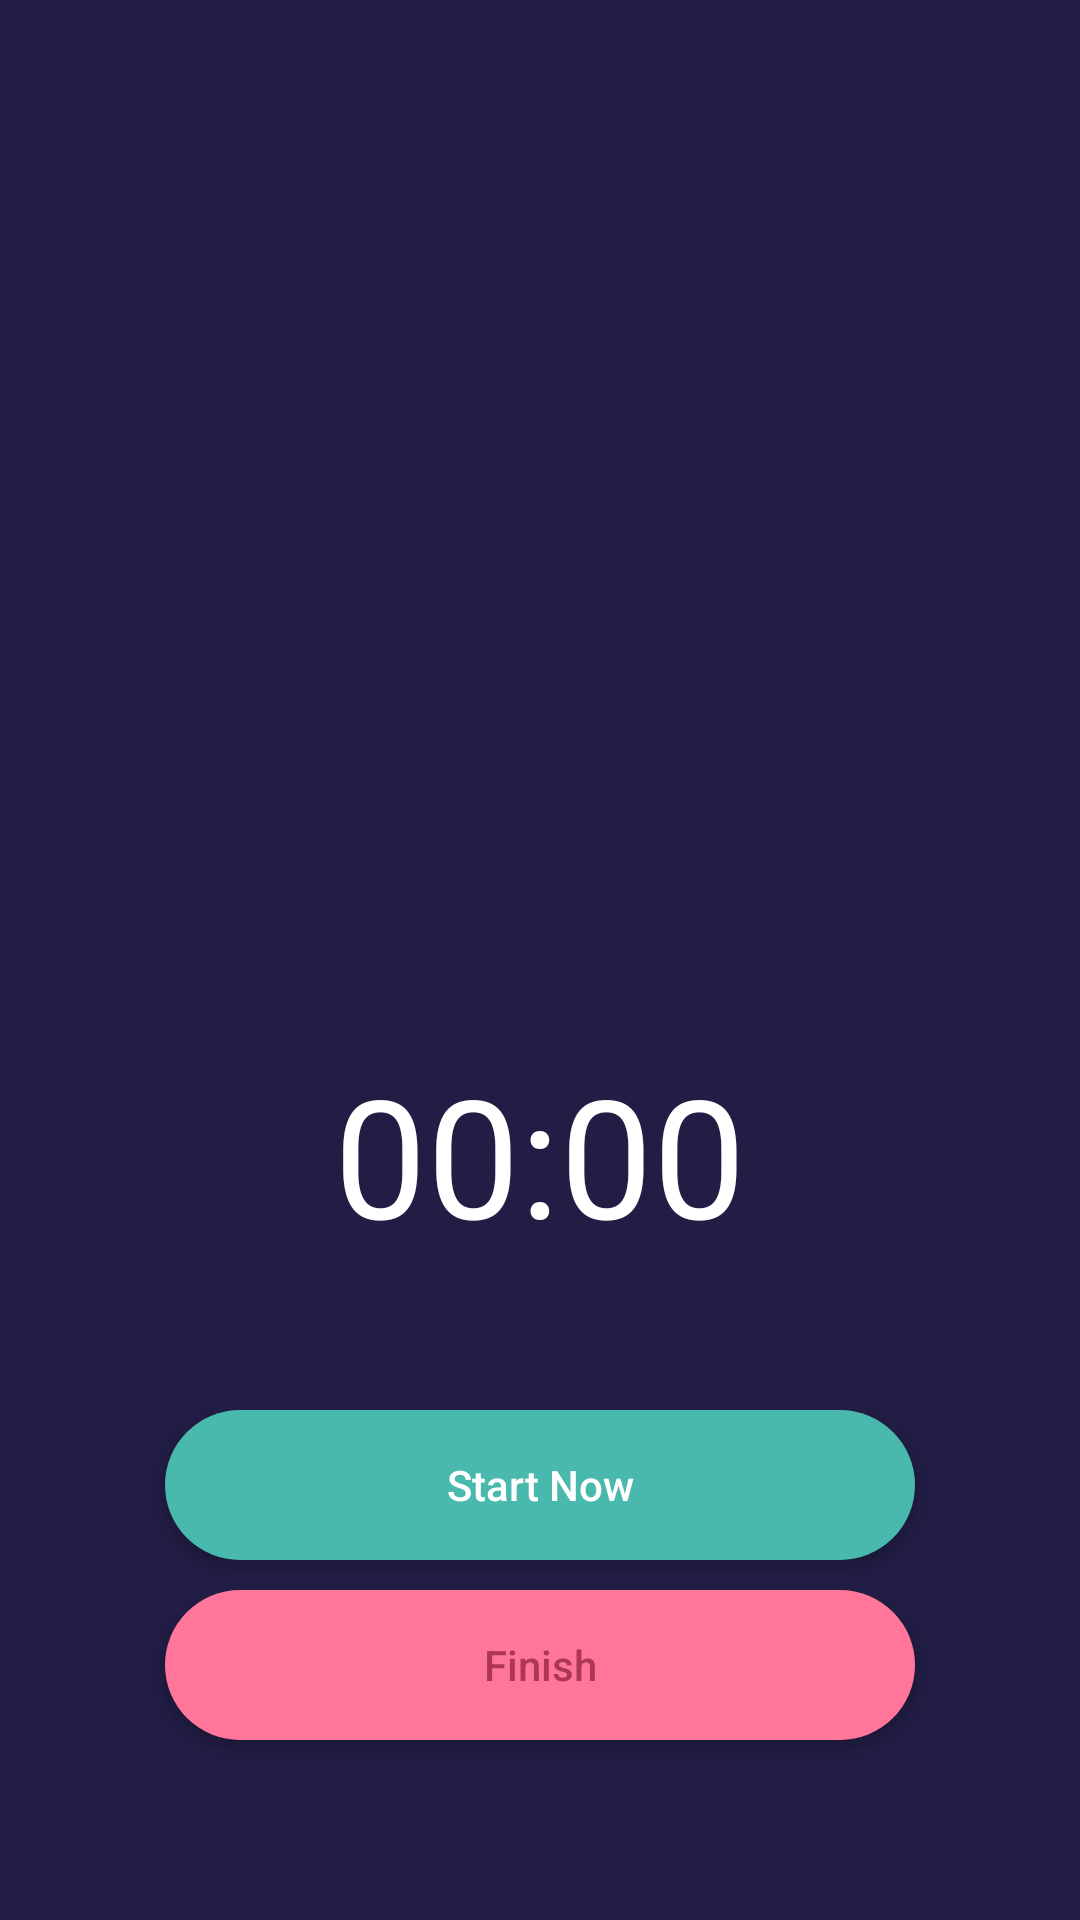

Layout XML and referenced resources for this Android screen:
<!-- AndroidManifest.xml: application theme Theme.StopifyStopWatch -->
<!-- res/layout/activity_stopwatch.xml -->
<?xml version="1.0" encoding="utf-8"?>
<androidx.constraintlayout.widget.ConstraintLayout xmlns:android="http://schemas.android.com/apk/res/android"
    xmlns:app="http://schemas.android.com/apk/res-auto"
    xmlns:tools="http://schemas.android.com/tools"
    android:layout_width="match_parent"
    android:layout_height="match_parent"
    tools:context=".MainActivity"
    android:background="#211D44">


    <Chronometer
        android:id="@+id/timerHere"
        android:layout_width="wrap_content"
        android:layout_height="wrap_content"
        android:layout_marginTop="48dp"
        android:textColor="@color/white"
        android:textSize="55sp"
        app:layout_constraintEnd_toEndOf="parent"
        app:layout_constraintStart_toStartOf="parent"

        app:layout_constraintTop_toBottomOf="@id/bgCircle" />

    <ImageView
        android:id="@+id/bgCircle"
        android:layout_width="200dp"
        android:layout_height="200dp"
        android:layout_marginTop="100dp"
        android:src="@drawable/bgcircle"
        app:layout_constraintEnd_toEndOf="parent"
        app:layout_constraintHorizontal_bias="0.497"
        app:layout_constraintStart_toStartOf="parent"
        app:layout_constraintTop_toTopOf="parent" />

    <ImageView
        android:id="@+id/icAnchor"
        android:layout_width="250dp"
        android:layout_height="250dp"
        android:layout_marginTop="80dp"
        android:src="@drawable/icanchor"
        app:layout_constraintEnd_toEndOf="parent"
        app:layout_constraintHorizontal_bias="0.496"
        app:layout_constraintStart_toStartOf="parent"
        app:layout_constraintTop_toTopOf="parent" />

    <Button
    android:id="@+id/btnStop"
    android:layout_marginEnd="8dp"
    android:layout_marginStart="8dp"
    android:text="Finish"
    android:textColor="#AF3555"
    android:background="@drawable/bg_btn_red"
    android:textAllCaps="false"
    android:layout_width="250dp"
    android:layout_height="50dp"
    app:layout_constraintBottom_toBottomOf="parent"
    app:layout_constraintStart_toStartOf="parent"
    app:layout_constraintEnd_toEndOf="parent"
    android:layout_marginBottom="60dp"/>

    <Button
        android:id="@+id/btnStart"
        android:layout_marginEnd="8dp"
        android:layout_marginStart="8dp"
        android:text="Start Now"
        android:textColor="@color/white"
        android:background="@drawable/bg_btn_green"
        android:textAllCaps="false"
        android:layout_width="250dp"
        android:layout_height="50dp"
        app:layout_constraintBottom_toBottomOf="parent"
        app:layout_constraintStart_toStartOf="parent"
        app:layout_constraintEnd_toEndOf="parent"
        android:layout_marginBottom="120dp"/>
</androidx.constraintlayout.widget.ConstraintLayout>
<!-- resources referenced by this layout -->
<resources>
  <color name="white">#FFFFFFFF</color>
  <!-- drawable bg_btn_green (drawable) -->
  <?xml version="1.0" encoding="utf-8"?>
  <shape xmlns:android="http://schemas.android.com/apk/res/android">
      <solid
          android:color="#48B9AC"
          />
      <corners android:radius="200dp"
          />
  </shape>
  <!-- drawable bg_btn_red (drawable-v24) -->
  <?xml version="1.0" encoding="utf-8"?>
  <shape xmlns:android="http://schemas.android.com/apk/res/android">
      <solid
          android:color="#FF769A"
          />
      <corners android:radius="200dp"
          />
  </shape>
  <style name="Theme.StopifyStopWatch" parent="Theme.AppCompat.DayNight.NoActionBar">
          
          <item name="colorPrimary">@color/purple_500</item>
          <item name="colorPrimaryVariant">@color/mainPurple</item>
          <item name="colorOnPrimary">@color/white</item>
          
          <item name="colorSecondary">@color/teal_200</item>
          <item name="colorSecondaryVariant">@color/teal_700</item>
          <item name="colorOnSecondary">@color/black</item>
          
          <item name="android:statusBarColor" tools:targetApi="l">?attr/colorPrimaryVariant</item>
          
      </style>
  <color name="purple_500">#FF6200EE</color>
  <color name="mainPurple">#211D44</color>
  <color name="teal_200">#FF03DAC5</color>
  <color name="teal_700">#FF018786</color>
  <color name="black">#FF000000</color>
</resources>
